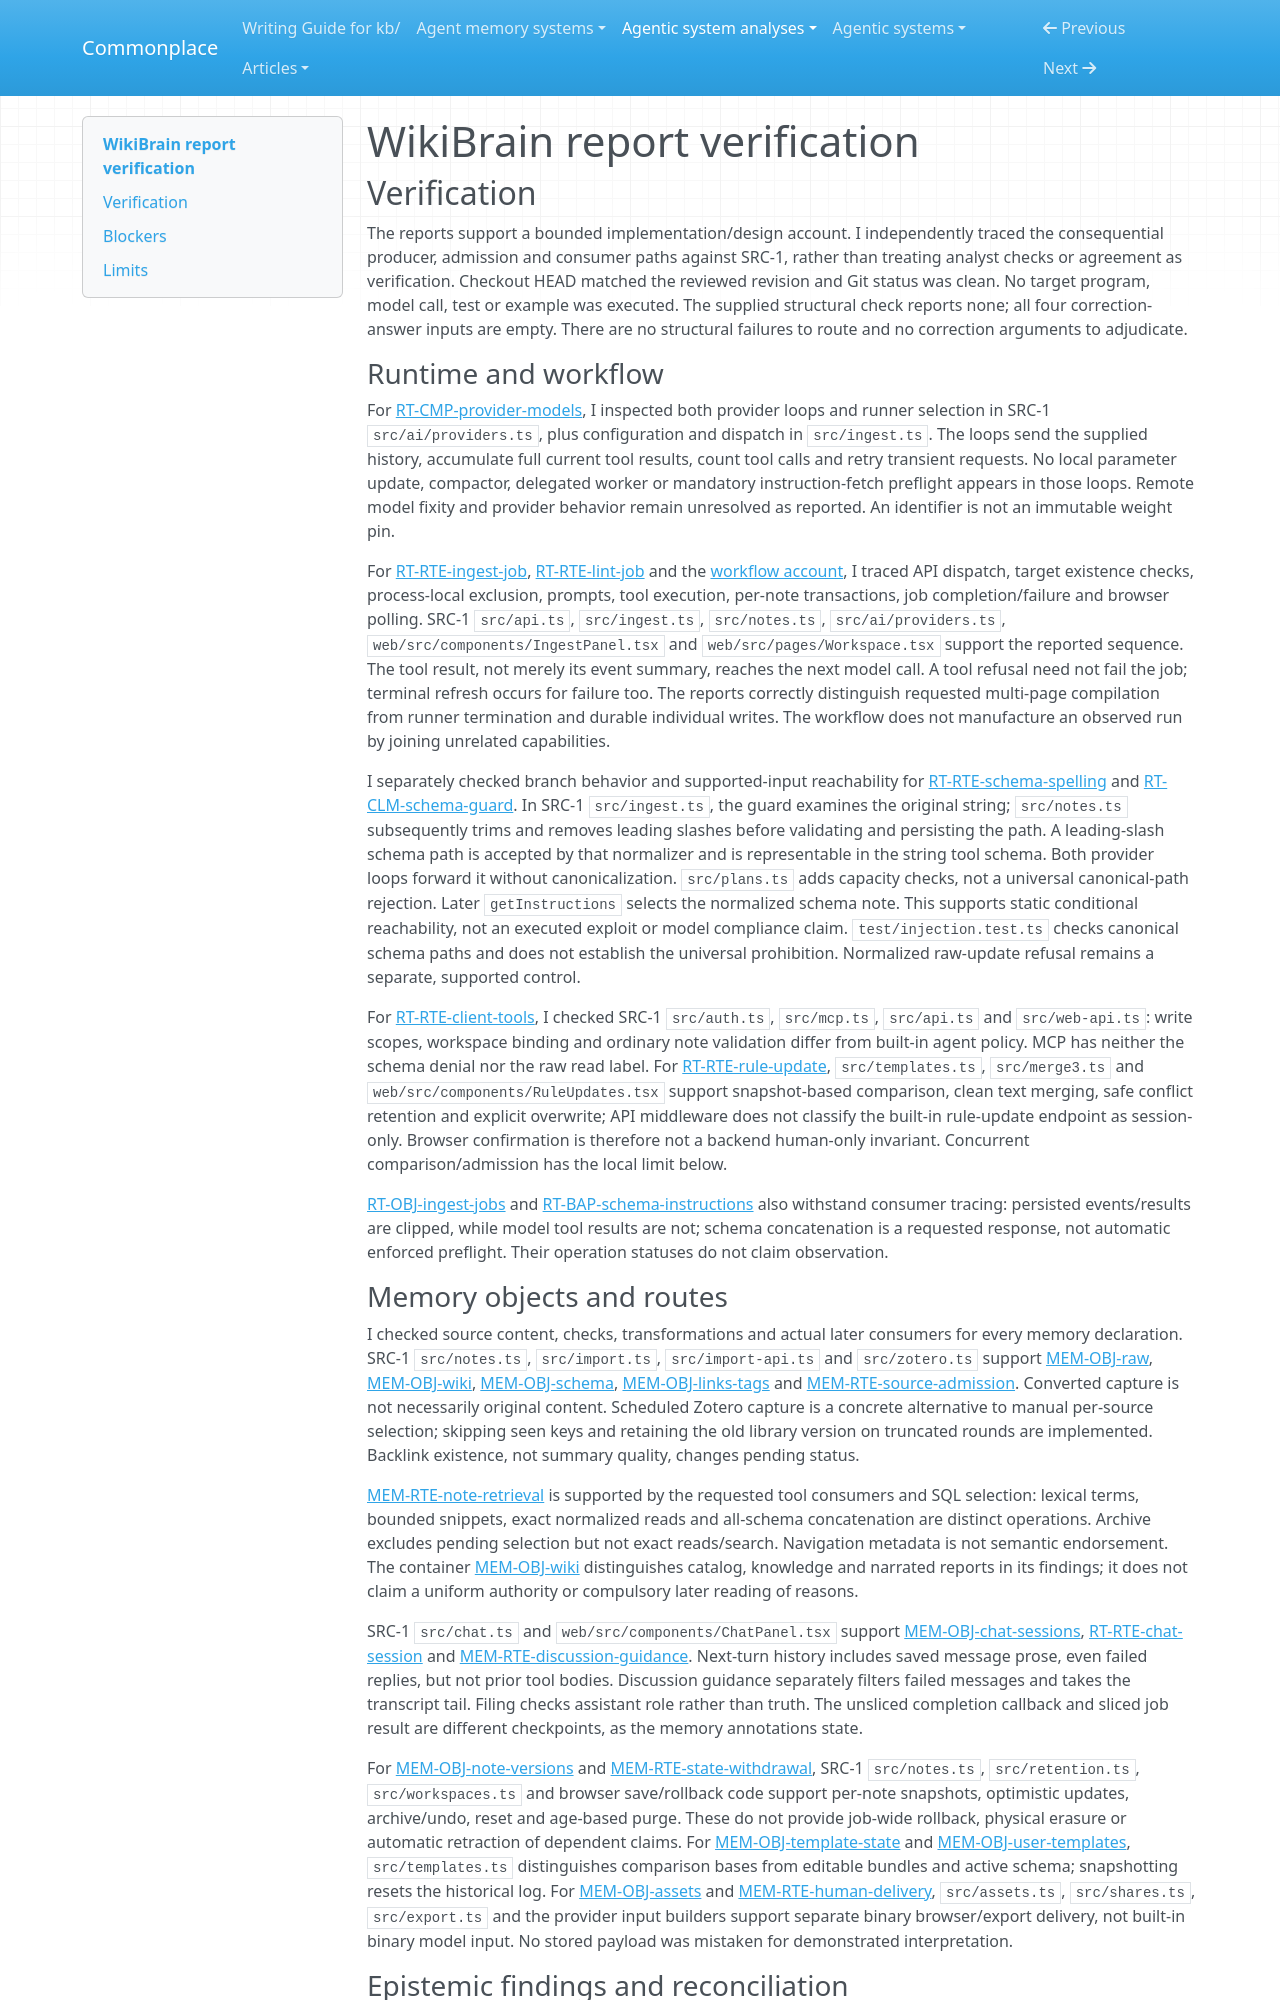

repository: zby/commonplace · page: agentic-system-analyses/retained/wikibrain-app--wikibrain/report-verification/index.html · generator: mkdocs

---
type: agentic-system-analyses/types/agentic-system-verification.md
description: "Independent report verification of WikiBrain's shipped knowledge loop at the frozen Git revision."
run-id: AAS-2026-11-08-wikibrain-f815b0976cda-01
reviewed-boundary: "32cc135877c8d7cd7be997ce57f25bb83128d891"
---

# WikiBrain report verification

## Verification

The reports support a bounded implementation/design account. I independently traced the consequential producer, admission and consumer paths against SRC-1, rather than treating analyst checks or agreement as verification. Checkout HEAD matched the reviewed revision and Git status was clean. No target program, model call, test or example was executed. The supplied structural check reports none; all four correction-answer inputs are empty. There are no structural failures to route and no correction arguments to adjudicate.

### Runtime and workflow

For [RT-CMP-provider-models](runtime.md#rt-cmp-provider-models), I inspected both provider loops and runner selection in SRC-1 `src/ai/providers.ts`, plus configuration and dispatch in `src/ingest.ts`. The loops send the supplied history, accumulate full current tool results, count tool calls and retry transient requests. No local parameter update, compactor, delegated worker or mandatory instruction-fetch preflight appears in those loops. Remote model fixity and provider behavior remain unresolved as reported. An identifier is not an immutable weight pin.

For [RT-RTE-ingest-job](runtime.md#rt-rte-ingest-job), [RT-RTE-lint-job](runtime.md#rt-rte-lint-job) and the [workflow account](workflow.md#workflow-account), I traced API dispatch, target existence checks, process-local exclusion, prompts, tool execution, per-note transactions, job completion/failure and browser polling. SRC-1 `src/api.ts`, `src/ingest.ts`, `src/notes.ts`, `src/ai/providers.ts`, `web/src/components/IngestPanel.tsx` and `web/src/pages/Workspace.tsx` support the reported sequence. The tool result, not merely its event summary, reaches the next model call. A tool refusal need not fail the job; terminal refresh occurs for failure too. The reports correctly distinguish requested multi-page compilation from runner termination and durable individual writes. The workflow does not manufacture an observed run by joining unrelated capabilities.

I separately checked branch behavior and supported-input reachability for [RT-RTE-schema-spelling](runtime.md#rt-rte-schema-spelling) and [RT-CLM-schema-guard](runtime.md#rt-clm-schema-guard). In SRC-1 `src/ingest.ts`, the guard examines the original string; `src/notes.ts` subsequently trims and removes leading slashes before validating and persisting the path. A leading-slash schema path is accepted by that normalizer and is representable in the string tool schema. Both provider loops forward it without canonicalization. `src/plans.ts` adds capacity checks, not a universal canonical-path rejection. Later `getInstructions` selects the normalized schema note. This supports static conditional reachability, not an executed exploit or model compliance claim. `test/injection.test.ts` checks canonical schema paths and does not establish the universal prohibition. Normalized raw-update refusal remains a separate, supported control.

For [RT-RTE-client-tools](runtime.md#rt-rte-client-tools), I checked SRC-1 `src/auth.ts`, `src/mcp.ts`, `src/api.ts` and `src/web-api.ts`: write scopes, workspace binding and ordinary note validation differ from built-in agent policy. MCP has neither the schema denial nor the raw read label. For [RT-RTE-rule-update](runtime.md#rt-rte-rule-update), `src/templates.ts`, `src/merge3.ts` and `web/src/components/RuleUpdates.tsx` support snapshot-based comparison, clean text merging, safe conflict retention and explicit overwrite; API middleware does not classify the built-in rule-update endpoint as session-only. Browser confirmation is therefore not a backend human-only invariant. Concurrent comparison/admission has the local limit below.

[RT-OBJ-ingest-jobs](runtime.md#rt-obj-ingest-jobs) and [RT-BAP-schema-instructions](runtime.md#rt-bap-schema-instructions) also withstand consumer tracing: persisted events/results are clipped, while model tool results are not; schema concatenation is a requested response, not automatic enforced preflight. Their operation statuses do not claim observation.
